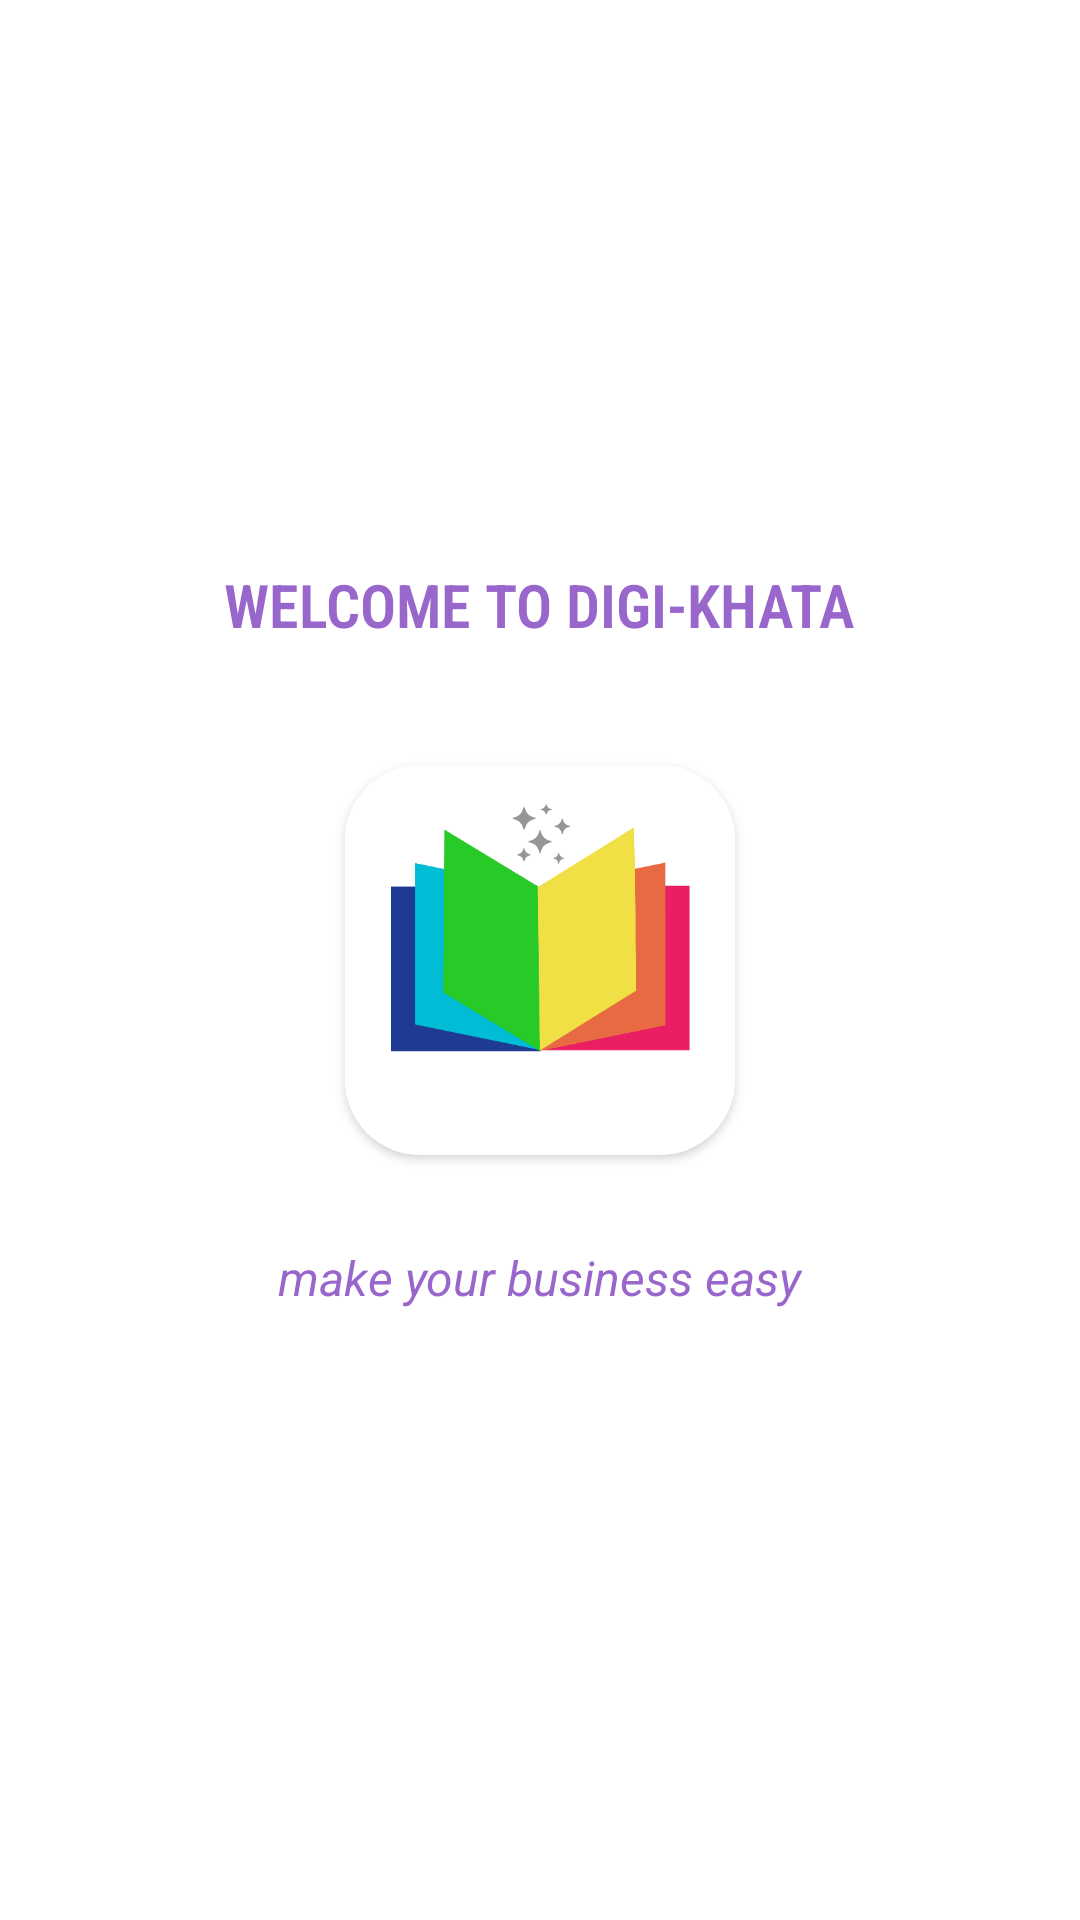

This screen was rendered from an Android layout file. Write that file and the resources it references.
<!-- AndroidManifest.xml: application theme Theme.DigiKhata -->
<!-- res/layout/activity_splash2.xml -->
<?xml version="1.0" encoding="utf-8"?>
<RelativeLayout xmlns:android="http://schemas.android.com/apk/res/android"
    xmlns:app="http://schemas.android.com/apk/res-auto"
    xmlns:tools="http://schemas.android.com/tools"
    android:layout_width="match_parent"
    android:layout_height="match_parent"
    tools:context=".SplashActivity">

    <TextView
        android:fontFamily="sans-serif-condensed-light"
        android:textColor="@color/amethyst"
        android:text="@string/welcome_to_digi_khata"
        android:textStyle="bold"
        android:textSize="20sp"
        android:layout_centerHorizontal="true"
        android:layout_above="@+id/c1"
        android:layout_marginBottom="40sp"
        android:layout_width="wrap_content"
        android:layout_height="wrap_content"/>

    <androidx.cardview.widget.CardView
        android:id="@+id/c1"
        app:cardCornerRadius="25sp"
        android:layout_centerInParent="true"
        android:layout_width="130sp"
        android:layout_height="130sp">
        <RelativeLayout
            android:background="@drawable/logo"
            android:layout_width="match_parent"
            android:layout_height="match_parent"/>
    </androidx.cardview.widget.CardView>
    <TextView
        android:textColor="@color/amethyst"
        android:textSize="16sp"
        android:layout_below="@+id/c1"
        android:layout_marginTop="30sp"
        android:textStyle="italic"
        android:layout_centerHorizontal="true"
        android:text="@string/make_your_business_easy"
        android:layout_width="wrap_content"
        android:layout_height="wrap_content"/>


</RelativeLayout>
<!-- resources referenced by this layout -->
<resources>
  <color name="amethyst">#9966cc</color>
  <!-- drawable logo: png bitmap (drawable, 23202 bytes) -->
  <string name="make_your_business_easy">make your business easy</string>
  <string name="welcome_to_digi_khata">WELCOME TO DIGI-KHATA</string>
  <style name="Theme.DigiKhata" parent="Theme.MaterialComponents.Light.NoActionBar">
          
  
          <item name="colorPrimary">@color/azure</item>
          <item name="colorPrimaryVariant">@color/antique</item>
          <item name="colorOnPrimary">@color/white</item>
          <item name="itemFillColor">@color/amethyst</item>
          <item name="icon">@color/amethyst</item>
  
          
          <item name="android:statusBarColor" tools:targetApi="l">?attr/colorPrimaryVariant</item>
          
      </style>
  <color name="azure">#007fff</color>
  <color name="antique">#915c83</color>
  <color name="white">#FFFFFFFF</color>
</resources>
